Run: headless pygame with SDL's dummy video driver; simulated clock (each Clock.tick advances the game by its frame time, no real sleeping); random seed 0; keys injected as events and as key.get_pressed() state; no mouse input.
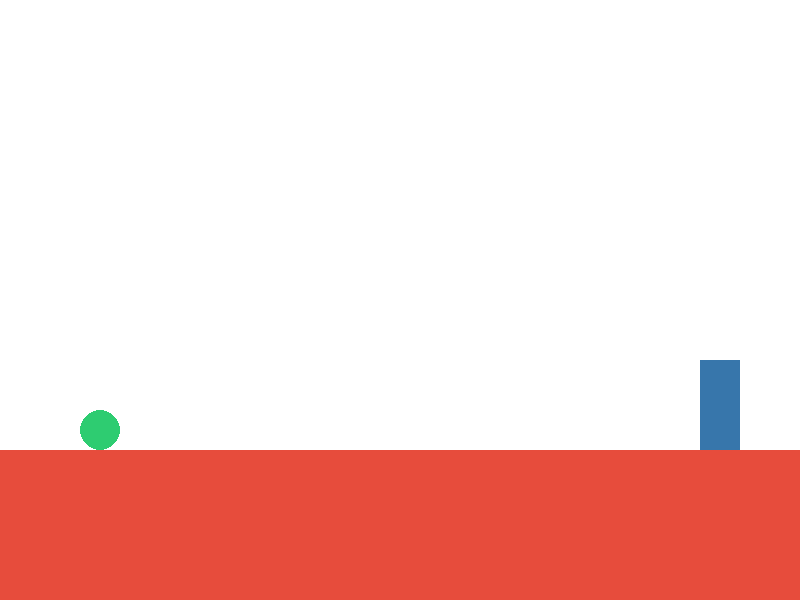
Frame 1 of 4 · flips 1–60 · no input
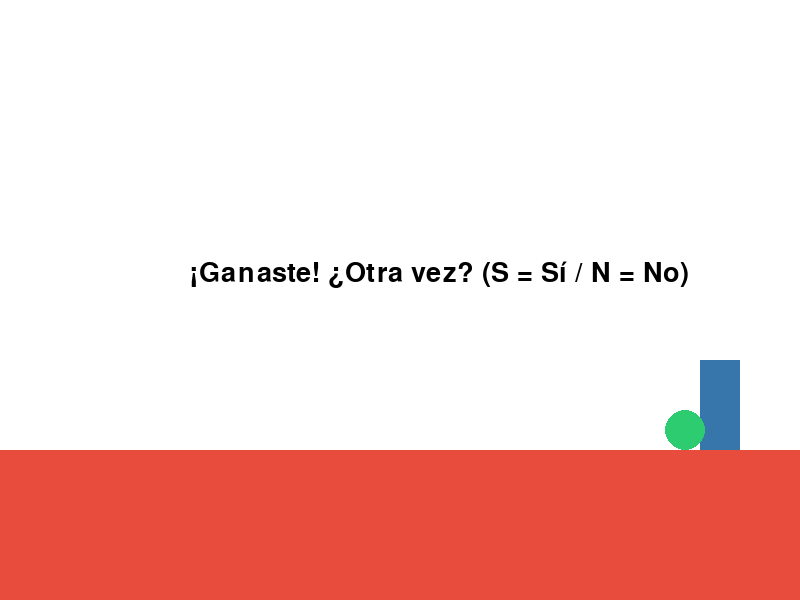
Frame 2 of 4 · flips 61–180 · tapped SPACE, RETURN · held RIGHT (→), D
Frame 3 of 4 · flips 181–300 · held DOWN (↓), S · screen same as frame 1, image omitted
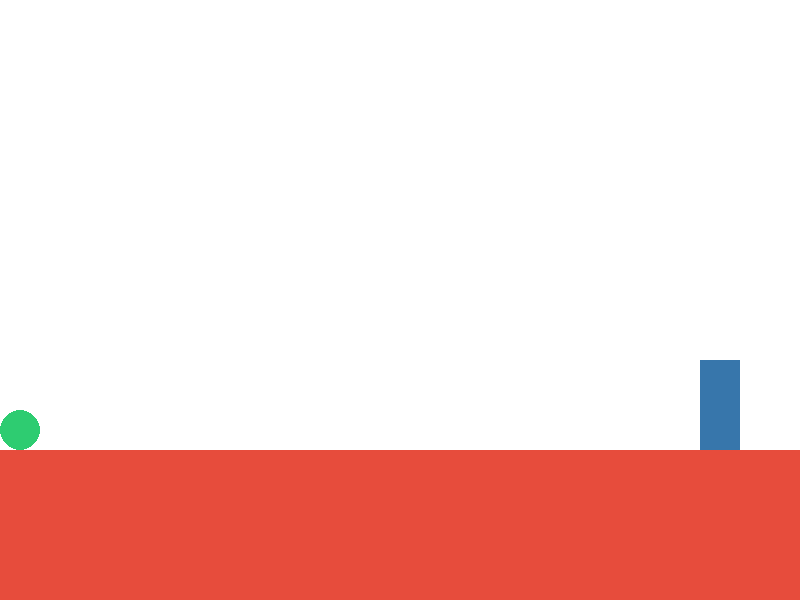
Frame 4 of 4 · flips 301–420 · held LEFT (←), A, UP (↑), W

The pygame program that drew these frames:

import pygame
import sys

pygame.init()

ANCHO = 800
ALTO = 600
pantalla = pygame.display.set_mode((ANCHO, ALTO))
pygame.display.set_caption("Videojuego con pygame")

# Son los colores que usaremos para poder modificar nuestros objetos
WHITE = (255, 255, 255)
RED = (231, 76, 60)      
GREEN = (46, 204, 113)    
GRAY = (52, 73, 94)        
BLACK = (0, 0, 0)
BLUE = (55,118,171)

fuente = pygame.font.SysFont(None, 40)#el tipo de letra

# Variables del jugador (Círculo)
jugador_x = 100
jugador_y = 400
radio = 20                 # Tamaño de la pelota
jugador_vel_x = 5

# Física de salto y gravedad
jugador_vel_y = 0
gravedad = 0.5
fuerza_brinco = -12
en_suelo = False

# Meta (un cuadrado simple)
meta_rect = pygame.Rect(700, 360, 40, 90)
juego_ganado = False

reloj = pygame.time.Clock()

def reiniciar():
    global jugador_x, jugador_y, jugador_vel_y, en_suelo, juego_ganado
    jugador_x = 100
    jugador_y = 600
    jugador_vel_y = 0
    en_suelo = False
    juego_ganado = False

# Bucle principal del juego
while True:
    for evento in pygame.event.get():
        if evento.type == pygame.QUIT:
            pygame.quit()
            sys.exit()

        #Se crea una funcion donde se llama para volver a repetir cuando el usuario seleccione s
        if evento.type == pygame.KEYDOWN:
            # Si ganamos: S para reiniciar, N para salir
            if juego_ganado:
                if evento.key == pygame.K_s:
                    reiniciar()
                elif evento.key == pygame.K_n or evento.key == pygame.K_ESCAPE:#Al seleccionar n (no) se usa pygame.quit() que es donde cierra el juego
                    pygame.quit()
                    sys.exit()
            
            # Brincar con W (solo si estamos en el suelo y no hemos ganado)
            if not juego_ganado and evento.key == pygame.K_w and en_suelo:
                jugador_vel_y = fuerza_brinco
                en_suelo = False

    # Si no hemos ganado, el juego avanza
    if not juego_ganado:
        # Movimiento con A y D
        teclas = pygame.key.get_pressed() #Al usar pygame.key.get_pressed se refiere al teclado a que pieza fue seleccionada en este caso es a o d para mover izquierda o derecha
        if teclas[pygame.K_a]: #Si presiona a izquierda
            jugador_x -= jugador_vel_x
        if teclas[pygame.K_d]:#Si presiona d derecha
            jugador_x += jugador_vel_x

        # Aplicar gravedad
        jugador_vel_y += gravedad
        jugador_y += jugador_vel_y

        # Colisión con el suelo (Y = 450)
        suelo_y = 450
        if jugador_y + radio >= suelo_y:
            jugador_y = suelo_y - radio
            jugador_vel_y = 0
            en_suelo = True

        # Límites de la pantalla para que no se salga por los lados
        if jugador_x - radio < 0:
            jugador_x = radio
        elif jugador_x + radio > ANCHO:
            jugador_x = ANCHO - radio

        # El siguiente codigo es para detectar si la pelota toca la meta
        # Creamos una caja invisible alrededor del círculo para medir el choque fácil
        pelota_rect = pygame.Rect(jugador_x - radio, jugador_y - radio, radio * 2, radio * 2)
        if pelota_rect.colliderect(meta_rect):
            juego_ganado = True

    #Es para mostrar lo que salga en la ventanilla
    pantalla.fill(WHITE)

    # Dibujar suelo
    pygame.draw.rect(pantalla, RED, (0, 450, ANCHO, 150))

    # Dibujar meta
    pygame.draw.rect(pantalla, BLUE, meta_rect)

    # Dibujar jugador como CÍRCULO
    pygame.draw.circle(pantalla, GREEN, (int(jugador_x), int(jugador_y)), radio)

    # Si ganamos, mostrar mensaje en pantalla
    if juego_ganado:
        texto = fuente.render("¡Ganaste! ¿Otra vez? (S = Sí / N = No)", True, BLACK)
        pantalla.blit(texto, (ANCHO // 2 - 210, ALTO // 2 - 40))

    pygame.display.flip() #Este comando muestra en pantalla lo que acabamos de hacer los colores, textos y figura
    reloj.tick(60) #Se pone asi para que vaya fluido a 60fps
